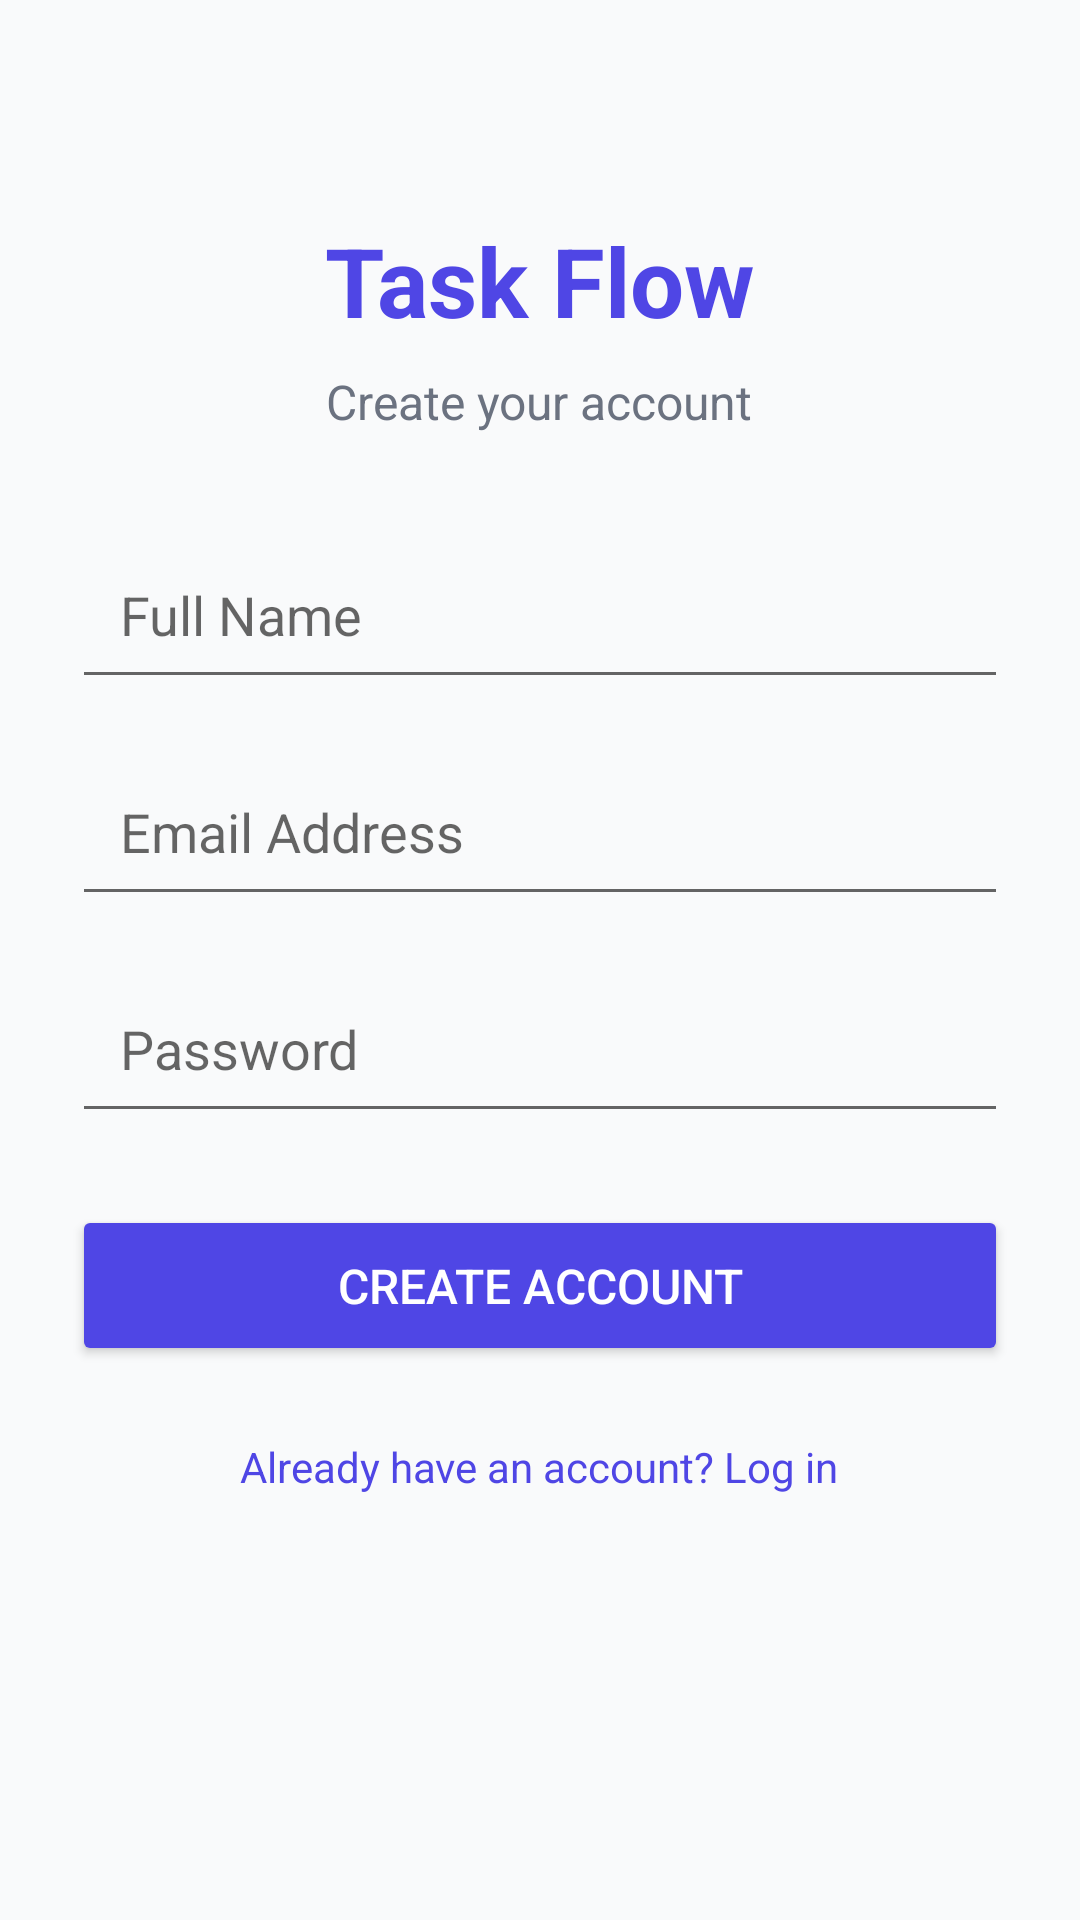

Produce the Android XML layout that renders to this screen, including the resource entries it uses.
<!-- AndroidManifest.xml: application theme Theme.Mobile -->
<!-- res/layout/activity_register.xml -->
<?xml version="1.0" encoding="utf-8"?>
<ScrollView xmlns:android="http://schemas.android.com/apk/res/android"
    android:layout_width="match_parent"
    android:layout_height="match_parent"
    android:background="#F9FAFB">

    <LinearLayout
        android:layout_width="match_parent"
        android:layout_height="wrap_content"
        android:orientation="vertical"
        android:padding="24dp"
        android:gravity="center_horizontal">

        <TextView
            android:layout_width="wrap_content"
            android:layout_height="wrap_content"
            android:text="Task Flow"
            android:textSize="32sp"
            android:textStyle="bold"
            android:textColor="#4F46E5"
            android:layout_marginTop="48dp"/>

        <TextView
            android:layout_width="wrap_content"
            android:layout_height="wrap_content"
            android:text="Create your account"
            android:textSize="16sp"
            android:textColor="#6B7280"
            android:layout_marginTop="8dp"
            android:layout_marginBottom="32dp"/>

        <EditText
            android:id="@+id/etName"
            android:layout_width="match_parent"
            android:layout_height="wrap_content"
            android:hint="Full Name"
            android:inputType="textPersonName"
            android:padding="16dp"
            android:layout_marginBottom="16dp"/>

        <EditText
            android:id="@+id/etEmail"
            android:layout_width="match_parent"
            android:layout_height="wrap_content"
            android:hint="Email Address"
            android:inputType="textEmailAddress"
            android:padding="16dp"
            android:layout_marginBottom="16dp"/>

        <EditText
            android:id="@+id/etPassword"
            android:layout_width="match_parent"
            android:layout_height="wrap_content"
            android:hint="Password"
            android:inputType="textPassword"
            android:padding="16dp"
            android:layout_marginBottom="24dp"/>

        <Button
            android:id="@+id/btnRegister"
            android:layout_width="match_parent"
            android:layout_height="wrap_content"
            android:text="Create Account"
            android:padding="16dp"
            android:backgroundTint="#4F46E5"
            android:textColor="#FFFFFF"
            android:textSize="16sp"/>

        <TextView
            android:id="@+id/tvLogin"
            android:layout_width="wrap_content"
            android:layout_height="wrap_content"
            android:text="Already have an account? Log in"
            android:textColor="#4F46E5"
            android:layout_marginTop="16dp"
            android:padding="8dp"/>

        <TextView
            android:id="@+id/tvError"
            android:layout_width="match_parent"
            android:layout_height="wrap_content"
            android:textColor="#EF4444"
            android:textAlignment="center"
            android:layout_marginTop="8dp"
            android:visibility="gone"/>

    </LinearLayout>
</ScrollView>
<!-- resources referenced by this layout -->
<resources>
  <style name="Theme.Mobile" parent="Theme.MaterialComponents.DayNight.NoActionBar">
      </style>
</resources>
